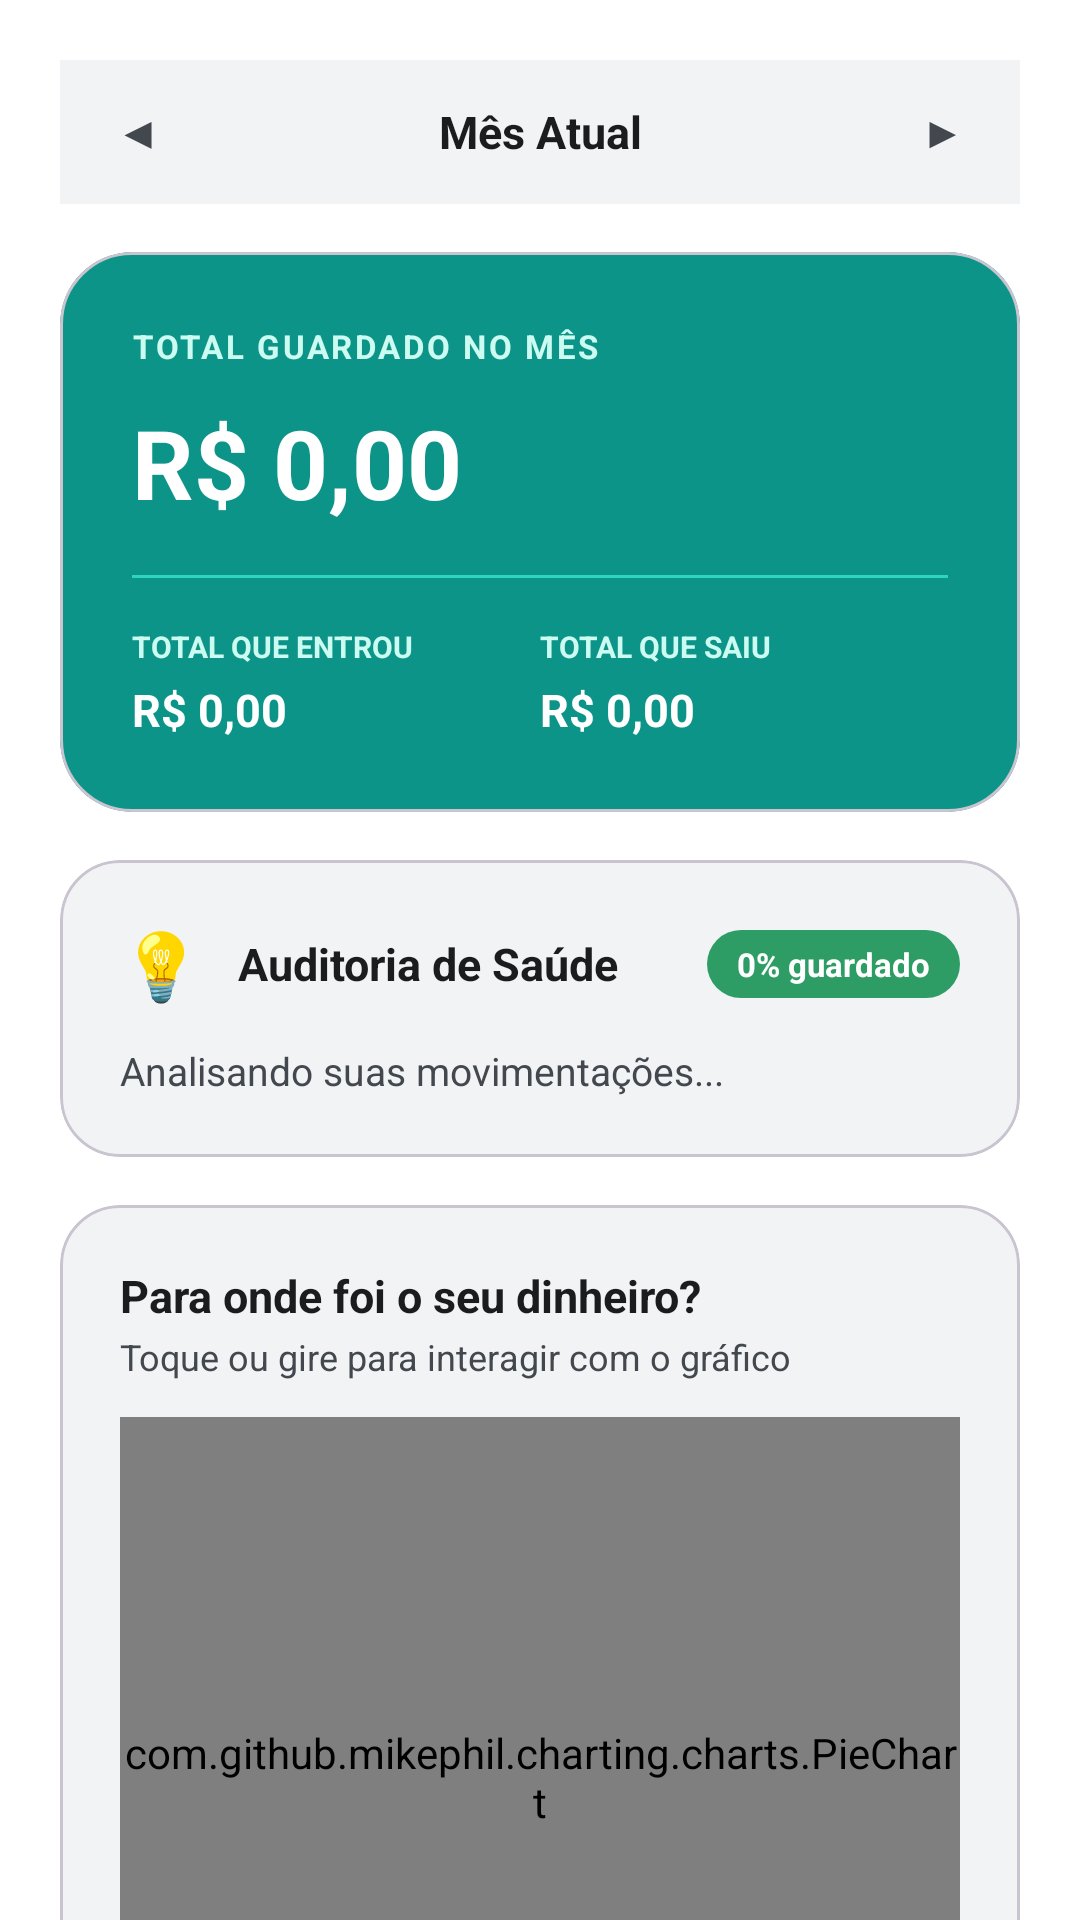

Reconstruct the res/layout file that produces this screen, plus the resources it refers to.
<!-- AndroidManifest.xml: application theme Theme.PlanWin -->
<!-- res/layout/fragment_dashboard_saldo.xml -->
<?xml version="1.0" encoding="utf-8"?>
<androidx.core.widget.NestedScrollView
    xmlns:android="http://schemas.android.com/apk/res/android"
    xmlns:app="http://schemas.android.com/apk/res-auto"
    android:layout_width="match_parent"
    android:layout_height="match_parent"
    android:background="?attr/colorSurface"
    android:fillViewport="true"
    android:clipToPadding="false">

    <LinearLayout
        android:layout_width="match_parent"
        android:layout_height="wrap_content"
        android:orientation="vertical"
        android:padding="20dp"
        android:paddingBottom="40dp">

        
        <LinearLayout
            android:layout_width="match_parent"
            android:layout_height="48dp"
            android:gravity="center_vertical"
            android:orientation="horizontal"
            android:background="?attr/colorSurfaceContainer"
            android:paddingHorizontal="8dp"
            android:layout_marginBottom="16dp">

            <TextView
                android:id="@+id/btnMesAnterior"
                android:layout_width="36dp"
                android:layout_height="36dp"
                android:clickable="true"
                android:focusable="true"
                android:gravity="center"
                android:text="◀"
                android:textColor="?attr/colorOnSurfaceVariant"
                android:textSize="14sp"
                android:textStyle="bold" />

            <TextView
                android:id="@+id/txtMesAnoSelecionado"
                android:layout_width="0dp"
                android:layout_height="wrap_content"
                android:layout_weight="1"
                android:gravity="center"
                android:text="Mês Atual"
                android:textColor="?attr/colorOnSurface"
                android:textSize="15sp"
                android:textStyle="bold" />

            <TextView
                android:id="@+id/btnMesProximo"
                android:layout_width="36dp"
                android:layout_height="36dp"
                android:clickable="true"
                android:focusable="true"
                android:gravity="center"
                android:text="▶"
                android:textColor="?attr/colorOnSurfaceVariant"
                android:textSize="14sp"
                android:textStyle="bold" />

        </LinearLayout>

        
        <com.google.android.material.card.MaterialCardView
            android:layout_width="match_parent"
            android:layout_height="wrap_content"
            app:cardBackgroundColor="#0D9488"
            app:cardCornerRadius="24dp"
            app:cardElevation="0dp">

            <LinearLayout
                android:layout_width="match_parent"
                android:layout_height="wrap_content"
                android:orientation="vertical"
                android:padding="24dp">

                <TextView
                    android:layout_width="match_parent"
                    android:layout_height="wrap_content"
                    android:letterSpacing="0.08"
                    android:text="TOTAL GUARDADO NO MÊS"
                    android:textColor="#CCFBF1"
                    android:textSize="11sp"
                    android:textStyle="bold" />

                <TextView
                    android:id="@+id/txtSaldoDetalhe"
                    android:layout_width="match_parent"
                    android:layout_height="wrap_content"
                    android:layout_marginTop="10dp"
                    android:text="R$ 0,00"
                    android:textColor="#FFFFFF"
                    android:textSize="32sp"
                    android:textStyle="bold" />

                <View
                    android:layout_width="match_parent"
                    android:layout_height="1dp"
                    android:layout_marginVertical="16dp"
                    android:background="#2DD4BF" />

                <LinearLayout
                    android:layout_width="match_parent"
                    android:layout_height="wrap_content"
                    android:orientation="horizontal">

                    
                    <LinearLayout
                        android:layout_width="0dp"
                        android:layout_height="wrap_content"
                        android:layout_weight="1"
                        android:orientation="vertical">

                        <TextView
                            android:layout_width="wrap_content"
                            android:layout_height="wrap_content"
                            android:text="TOTAL QUE ENTROU"
                            android:textColor="#CCFBF1"
                            android:textSize="10sp"
                            android:textStyle="bold" />

                        <TextView
                            android:id="@+id/txtTotalEntradas"
                            android:layout_width="wrap_content"
                            android:layout_height="wrap_content"
                            android:layout_marginTop="4dp"
                            android:text="R$ 0,00"
                            android:textColor="#FFFFFF"
                            android:textSize="15sp"
                            android:textStyle="bold" />
                    </LinearLayout>

                    
                    <LinearLayout
                        android:layout_width="0dp"
                        android:layout_height="wrap_content"
                        android:layout_weight="1"
                        android:orientation="vertical">

                        <TextView
                            android:layout_width="wrap_content"
                            android:layout_height="wrap_content"
                            android:text="TOTAL QUE SAIU"
                            android:textColor="#CCFBF1"
                            android:textSize="10sp"
                            android:textStyle="bold" />

                        <TextView
                            android:id="@+id/txtTotalSaidas"
                            android:layout_width="wrap_content"
                            android:layout_height="wrap_content"
                            android:layout_marginTop="4dp"
                            android:text="R$ 0,00"
                            android:textColor="#FFFFFF"
                            android:textSize="15sp"
                            android:textStyle="bold" />
                    </LinearLayout>

                </LinearLayout>

            </LinearLayout>
        </com.google.android.material.card.MaterialCardView>

        
        <com.google.android.material.card.MaterialCardView
            android:layout_width="match_parent"
            android:layout_height="wrap_content"
            android:layout_marginTop="16dp"
            app:cardBackgroundColor="?attr/colorSurfaceContainer"
            app:cardCornerRadius="20dp"
            app:cardElevation="0dp"
            app:strokeColor="?attr/colorOutlineVariant"
            app:strokeWidth="1dp">

            <LinearLayout
                android:layout_width="match_parent"
                android:layout_height="wrap_content"
                android:orientation="vertical"
                android:padding="20dp">

                <LinearLayout
                    android:layout_width="match_parent"
                    android:layout_height="wrap_content"
                    android:gravity="center_vertical"
                    android:orientation="horizontal">

                    <TextView
                        android:id="@+id/txtStatusEmoji"
                        android:layout_width="wrap_content"
                        android:layout_height="wrap_content"
                        android:text="💡"
                        android:textSize="22sp" />

                    <TextView
                        android:id="@+id/txtStatusTitulo"
                        android:layout_width="0dp"
                        android:layout_height="wrap_content"
                        android:layout_marginStart="12dp"
                        android:layout_weight="1"
                        android:text="Auditoria de Saúde"
                        android:textColor="?attr/colorOnSurface"
                        android:textSize="15sp"
                        android:textStyle="bold" />

                    <TextView
                        android:id="@+id/txtTaxaPoupancaPill"
                        android:layout_width="wrap_content"
                        android:layout_height="wrap_content"
                        android:background="@drawable/bg_pill_default"
                        android:paddingHorizontal="10dp"
                        android:paddingVertical="4dp"
                        android:text="0% guardado"
                        android:textColor="#FFFFFF"
                        android:textSize="11sp"
                        android:textStyle="bold" />
                </LinearLayout>

                <TextView
                    android:id="@+id/txtMensagemConselho"
                    android:layout_width="match_parent"
                    android:layout_height="wrap_content"
                    android:layout_marginTop="12dp"
                    android:lineSpacingMultiplier="1.25"
                    android:text="Analisando suas movimentações..."
                    android:textColor="?attr/colorOnSurfaceVariant"
                    android:textSize="13sp" />

            </LinearLayout>
        </com.google.android.material.card.MaterialCardView>

        
        <com.google.android.material.card.MaterialCardView
            android:layout_width="match_parent"
            android:layout_height="wrap_content"
            android:layout_marginTop="16dp"
            app:cardBackgroundColor="?attr/colorSurfaceContainer"
            app:cardCornerRadius="20dp"
            app:cardElevation="0dp"
            app:strokeColor="?attr/colorOutlineVariant"
            app:strokeWidth="1dp">

            <LinearLayout
                android:layout_width="match_parent"
                android:layout_height="wrap_content"
                android:orientation="vertical"
                android:padding="20dp">

                <TextView
                    android:layout_width="match_parent"
                    android:layout_height="wrap_content"
                    android:text="Para onde foi o seu dinheiro?"
                    android:textColor="?attr/colorOnSurface"
                    android:textSize="15sp"
                    android:textStyle="bold" />

                <TextView
                    android:layout_width="match_parent"
                    android:layout_height="wrap_content"
                    android:layout_marginTop="2dp"
                    android:text="Toque ou gire para interagir com o gráfico"
                    android:textColor="?attr/colorOnSurfaceVariant"
                    android:textSize="12sp" />

                <com.github.mikephil.charting.charts.PieChart
                    android:id="@+id/pieChartSaldo"
                    android:layout_width="match_parent"
                    android:layout_height="240dp"
                    android:layout_marginTop="12dp" />

            </LinearLayout>
        </com.google.android.material.card.MaterialCardView>

    </LinearLayout>

</androidx.core.widget.NestedScrollView>
<!-- resources referenced by this layout -->
<resources>
  <!-- drawable bg_pill_default (drawable) -->
  <?xml version="1.0" encoding="utf-8"?>
  <shape xmlns:android="http://schemas.android.com/apk/res/android"
      android:shape="rectangle">
      <corners android:radius="16dp" />
      <solid android:color="#2E9D65" />
  </shape>
  <style name="Theme.PlanWin" parent="Base.Theme.PlanWin" />
  <style name="Base.Theme.PlanWin" parent="Theme.Material3.DayNight.NoActionBar">
          
          <item name="android:colorBackground">#F8F9FA</item>
          <item name="colorSurface">#FFFFFF</item>
          <item name="colorSurfaceContainer">#F1F3F5</item>
          <item name="colorPrimary">#31A093</item>
          <item name="colorOnSurface">#1A1C1E</item>
          <item name="colorOnSurfaceVariant">#43474E</item>
      </style>
</resources>
